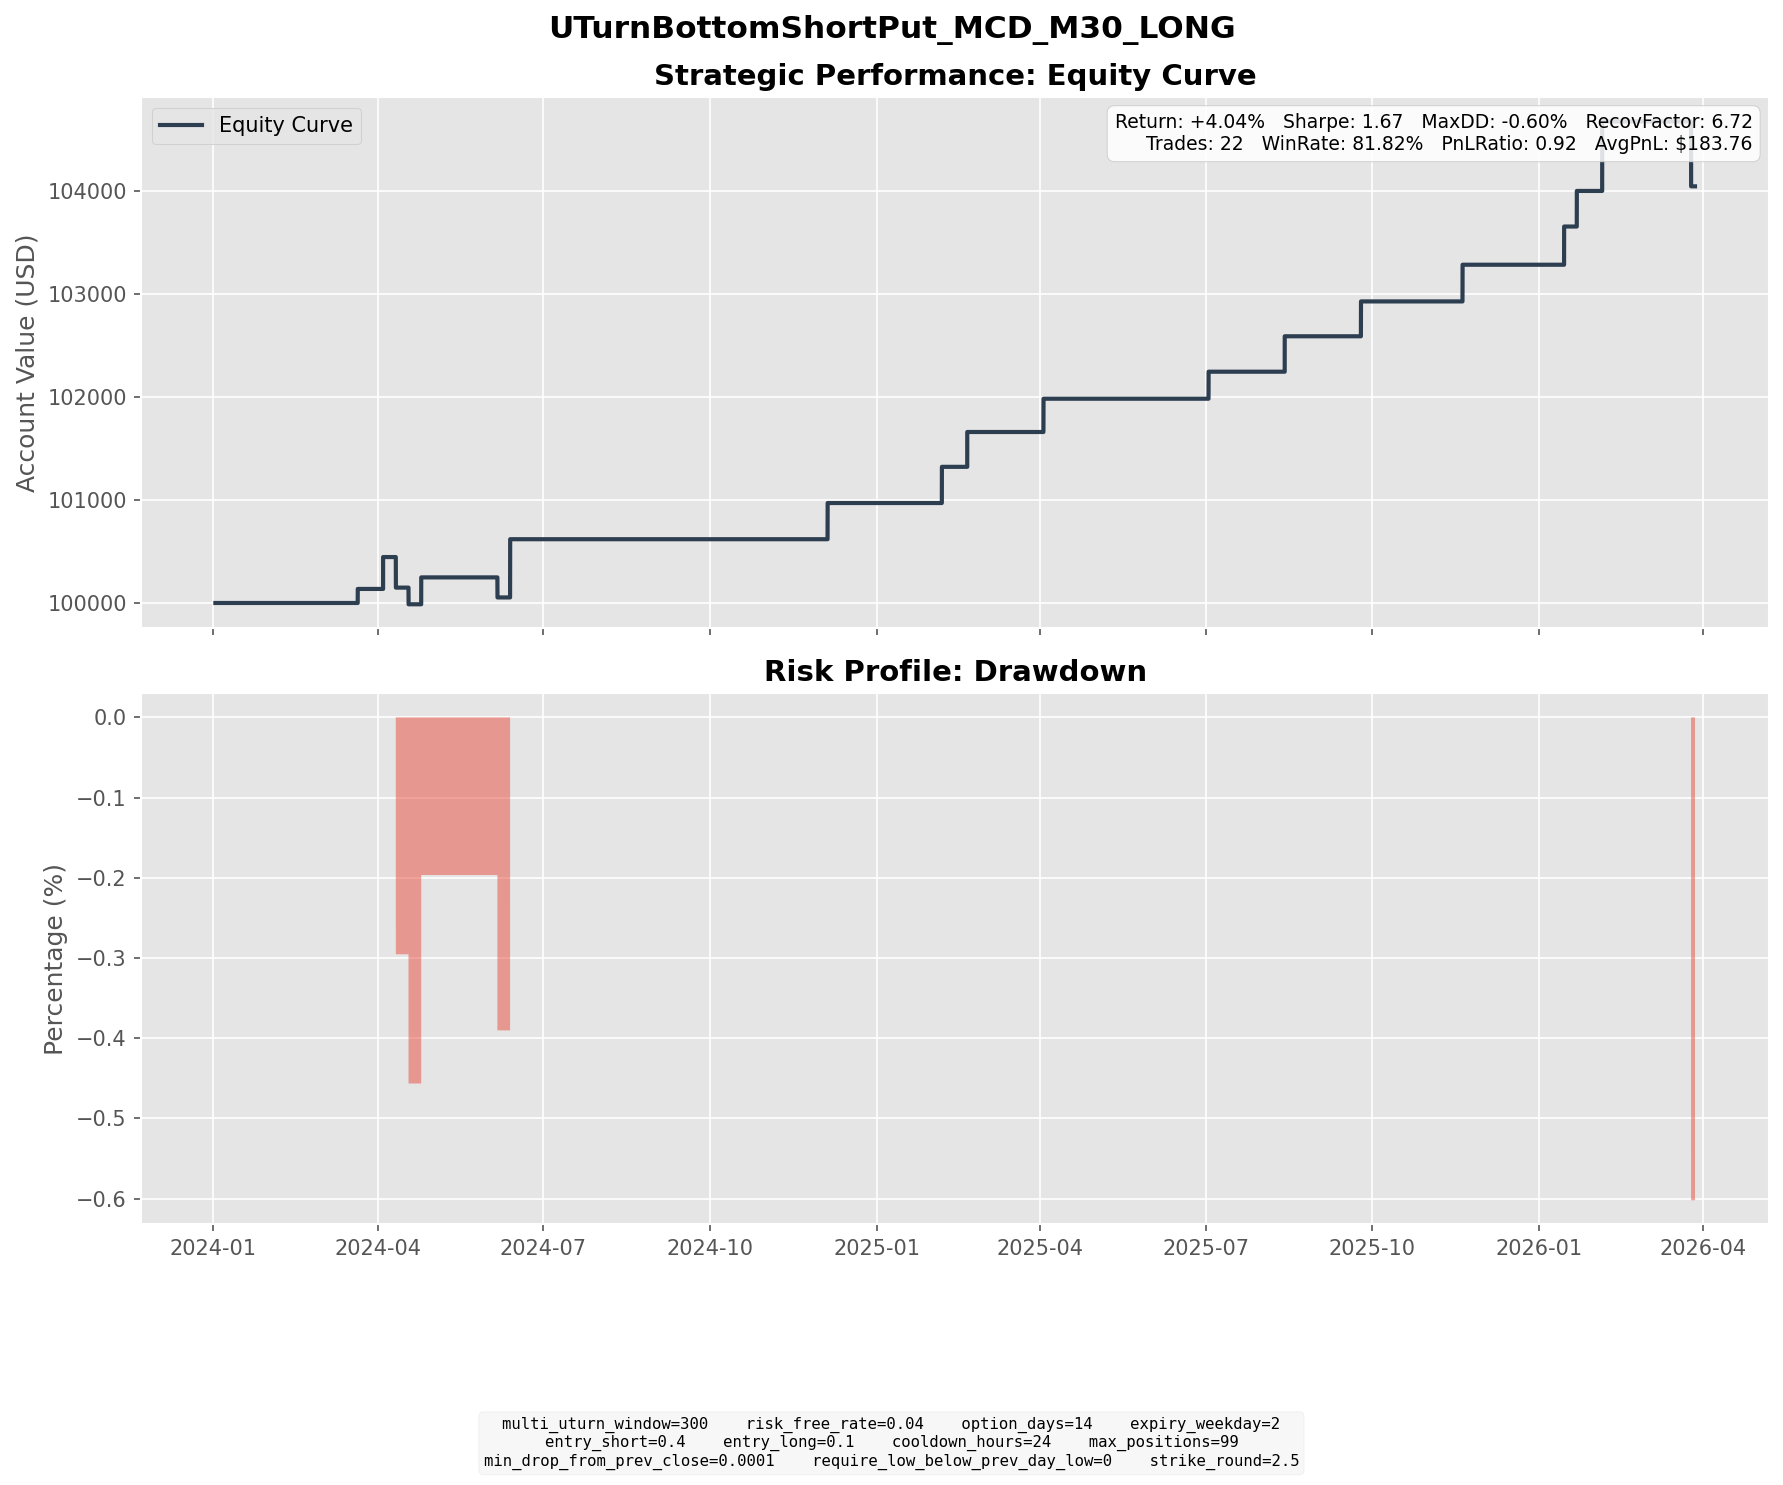

Values plotted in this chart, from the file beside it:
entry_dt, lock_dt, lock_reason, settlement_dt, close_reason, k1, k2, short_prem, long_prem, net_credit, short_settle, long_settle, final_pnl
2024-03-01 14:00:00, 2024-03-01 14:00:00, direct_entry, 2024-03-20 16:00:00, expiry, 287.5, 270.0, 4.538, 0.5512, 3.986, 3.05, 0.0, 0.9364
2024-03-04 10:30:00, 2024-03-04 10:30:00, direct_entry, 2024-03-20 16:00:00, expiry, 287.5, 272.5, 4.067, 0.5903, 3.476, 3.05, 0.0, 0.4263
2024-03-15 13:00:00, 2024-03-15 13:00:00, direct_entry, 2024-04-03 16:00:00, expiry, 275.0, 260.0, 3.621, 0.5267, 3.094, 0.0, 0.0, 3.094
2024-03-25 13:30:00, 2024-03-25 13:30:00, direct_entry, 2024-04-10 16:00:00, expiry, 275.0, 260.0, 3.86, 0.4957, 3.364, 6.33, 0.0, -2.966
2024-04-03 10:00:00, 2024-04-03 10:00:00, direct_entry, 2024-04-17 16:00:00, expiry, 275.0, 260.0, 3.873, 0.4417, 3.432, 5.05, 0.0, -1.618
2024-04-10 12:00:00, 2024-04-10 12:00:00, direct_entry, 2024-04-24 16:00:00, expiry, 262.5, 250.0, 3.051, 0.4405, 2.61, 0.0, 0.0, 2.61
2024-05-20 15:30:00, 2024-05-20 15:30:00, direct_entry, 2024-06-05 16:00:00, expiry, 265.0, 252.5, 3.737, 0.6726, 3.065, 5.01, 0.0, -1.945
2024-05-28 15:30:00, 2024-05-28 15:30:00, direct_entry, 2024-06-12 16:00:00, expiry, 250.0, 237.5, 3.073, 0.428, 2.645, 0.0, 0.0, 2.645
2024-05-29 16:30:00, 2024-05-29 16:30:00, direct_entry, 2024-06-12 16:00:00, expiry, 247.5, 235.0, 3.482, 0.4769, 3.005, 0.0, 0.0, 3.005
2024-11-19 09:00:00, 2024-11-19 09:00:00, direct_entry, 2024-12-04 16:00:00, expiry, 287.5, 272.5, 4.073, 0.5608, 3.512, 0.0, 0.0, 3.512
2025-01-21 14:00:00, 2025-01-21 14:00:00, direct_entry, 2025-02-05 16:00:00, expiry, 277.5, 262.5, 4.016, 0.5047, 3.511, 0.0, 0.0, 3.511
2025-02-03 10:00:00, 2025-02-03 10:00:00, direct_entry, 2025-02-19 16:00:00, expiry, 285.0, 270.0, 3.931, 0.5518, 3.38, 0.0, 0.0, 3.38
2025-03-14 09:30:00, 2025-03-14 09:30:00, direct_entry, 2025-04-02 16:00:00, expiry, 292.5, 277.5, 3.887, 0.658, 3.229, 0.0, 0.0, 3.229
2025-06-18 15:30:00, 2025-06-18 15:30:00, direct_entry, 2025-07-02 16:00:00, expiry, 285.0, 272.5, 3.153, 0.5313, 2.622, 0.0, 0.0, 2.622
2025-07-24 10:30:00, 2025-07-24 10:30:00, direct_entry, 2025-08-13 16:00:00, expiry, 292.5, 277.5, 4.204, 0.7669, 3.437, 0.0, 0.0, 3.437
2025-09-10 14:00:00, 2025-09-10 14:00:00, direct_entry, 2025-09-24 16:00:00, expiry, 302.5, 287.5, 3.923, 0.5411, 3.382, 0.0, 0.0, 3.382
2025-11-03 12:30:00, 2025-11-03 12:30:00, direct_entry, 2025-11-19 16:00:00, expiry, 292.5, 277.5, 4.196, 0.6367, 3.56, 0.0, 0.0, 3.56
2025-12-30 11:00:00, 2025-12-30 11:00:00, direct_entry, 2026-01-14 16:00:00, expiry, 305.0, 290.0, 4.411, 0.7038, 3.707, 0.0, 0.0, 3.707
2026-01-05 11:00:00, 2026-01-05 11:00:00, direct_entry, 2026-01-21 16:00:00, expiry, 297.5, 282.5, 4.086, 0.6324, 3.454, 0.0, 0.0, 3.454
2026-01-16 11:00:00, 2026-01-16 11:00:00, direct_entry, 2026-02-04 16:00:00, expiry, 302.5, 287.5, 4.281, 0.7989, 3.482, 0.0, 0.0, 3.482
2026-01-20 08:00:00, 2026-01-20 08:00:00, direct_entry, 2026-02-04 16:00:00, expiry, 302.5, 287.5, 3.829, 0.5629, 3.266, 0.0, 0.0, 3.266
2026-03-05 12:30:00, 2026-03-05 12:30:00, direct_entry, 2026-03-25 16:00:00, expiry, 322.5, 305.0, 5.033, 0.8436, 4.189, 10.49, 0.0, -6.301
